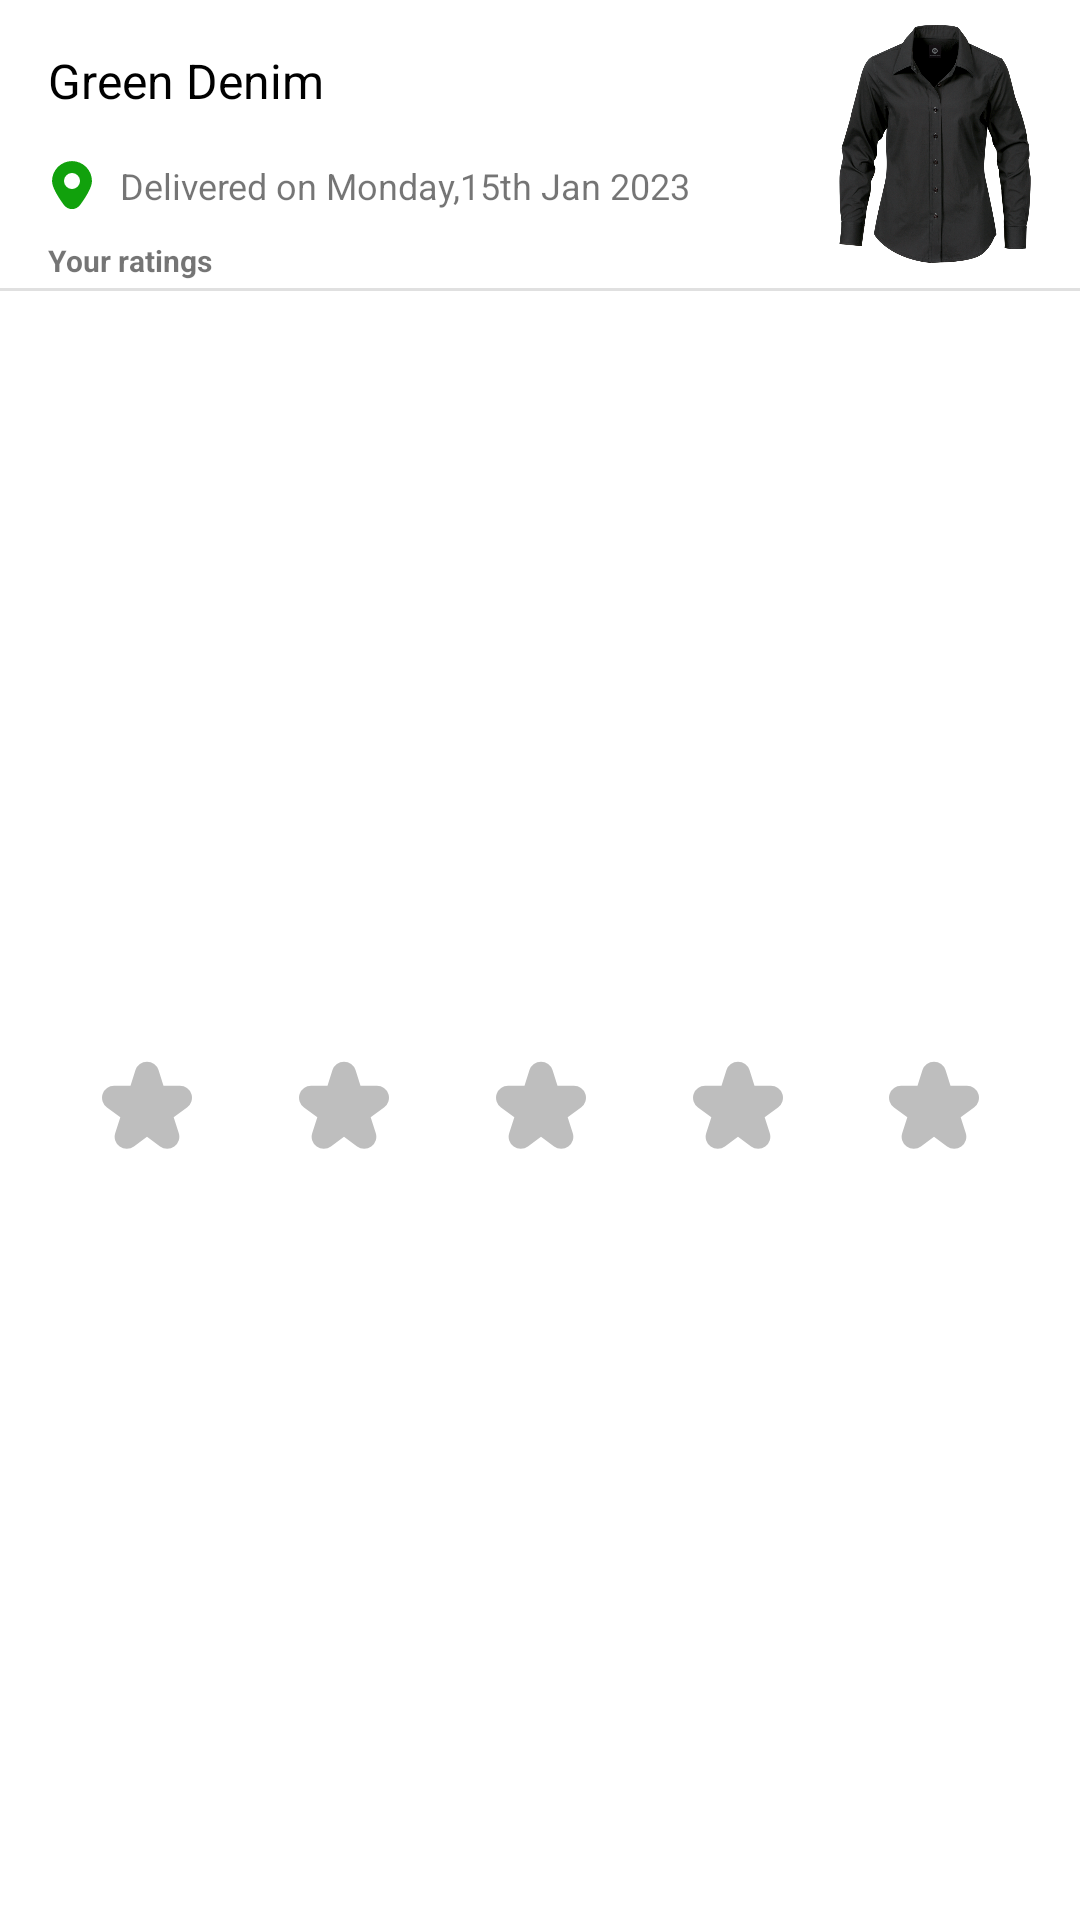

Layout XML and referenced resources for this Android screen:
<!-- AndroidManifest.xml: application theme Theme.SIMP -->
<!-- res/layout/my_orders_item_layout.xml -->
<?xml version="1.0" encoding="utf-8"?>
<androidx.constraintlayout.widget.ConstraintLayout xmlns:android="http://schemas.android.com/apk/res/android"
    xmlns:app="http://schemas.android.com/apk/res-auto"
    android:layout_width="match_parent"
    android:layout_marginTop="4dp"
    android:layout_marginBottom="4dp"
    android:background="@color/white"
    android:elevation="3dp"
    android:layout_height="wrap_content">

    <ImageView
        android:id="@+id/product_image"
        android:layout_width="80dp"
        android:layout_height="80dp"
        android:layout_marginTop="8dp"
        android:layout_marginEnd="8dp"
        app:layout_constraintEnd_toEndOf="parent"
        app:layout_constraintTop_toTopOf="parent"
        app:srcCompat="@drawable/dod01" />

    <TextView
        android:id="@+id/product_title"
        android:layout_width="wrap_content"
        android:layout_height="wrap_content"
        android:layout_marginStart="16dp"
        android:layout_marginTop="16dp"
        android:text="Green Denim"
        android:textSize="16sp"
        android:textColor="@color/black"
        app:layout_constraintStart_toStartOf="parent"
        app:layout_constraintTop_toTopOf="parent" />

    <ImageView
        android:id="@+id/order_indicator"
        android:layout_width="16dp"
        android:layout_height="16dp"
        android:layout_marginStart="16dp"
        app:tint="@color/success"
        android:layout_marginTop="16dp"
        app:layout_constraintStart_toStartOf="parent"
        app:layout_constraintTop_toBottomOf="@+id/product_title"
        app:srcCompat="@drawable/location_ic" />

    <TextView
        android:id="@+id/order_delivered_date"
        android:layout_width="wrap_content"
        android:layout_height="wrap_content"
        android:layout_marginStart="8dp"
        android:textSize="12sp"
        android:text="Delivered on Monday,15th Jan 2023 "
        app:layout_constraintBottom_toBottomOf="@+id/order_indicator"
        app:layout_constraintStart_toEndOf="@+id/order_indicator"
        app:layout_constraintTop_toTopOf="@+id/order_indicator" />

    <TextView
        android:id="@+id/textView5"
        android:layout_width="wrap_content"
        android:layout_height="wrap_content"
        android:layout_marginStart="16dp"
        android:layout_marginTop="16dp"
        android:text="Your ratings"
        android:textSize="10sp"
        android:textStyle="bold"
        app:layout_constraintBottom_toBottomOf="@+id/product_image"
        app:layout_constraintTop_toBottomOf="@+id/order_indicator"
        app:layout_constraintStart_toStartOf="parent" />

    <View
        android:id="@+id/rating_divider"
        android:layout_width="0dp"
        android:layout_height="1dp"
        android:layout_marginTop="8dp"
        android:background="?android:attr/listDivider"
        app:layout_constraintEnd_toEndOf="parent"
        app:layout_constraintStart_toStartOf="parent"
        app:layout_constraintTop_toBottomOf="@+id/product_image"/>

    <LinearLayout
        android:id="@+id/rate_now_container"
        android:layout_width="0dp"
        android:layout_height="46dp"
        android:layout_marginStart="16dp"
        android:layout_marginTop="16dp"
        android:layout_marginEnd="16dp"
        android:layout_marginBottom="16dp"
        android:orientation="horizontal"
        app:layout_constraintBottom_toBottomOf="parent"
        app:layout_constraintEnd_toEndOf="parent"
        app:layout_constraintStart_toStartOf="parent"
        app:layout_constraintTop_toBottomOf="@+id/rating_divider">

        <ImageView
            android:id="@+id/imageView4"
            android:layout_width="match_parent"
            android:layout_height="30dp"
            android:layout_marginTop="8dp"
            android:layout_marginBottom="8dp"
            android:layout_weight="1"
            android:src="@drawable/star"
            app:tint="#bebebe" />

        <ImageView
            android:id="@+id/imageView5"
            android:layout_width="match_parent"
            android:layout_height="30dp"
            android:layout_marginTop="8dp"
            android:layout_marginBottom="8dp"
            android:layout_weight="1"
            android:src="@drawable/star"
            app:tint="#bebebe" />

        <ImageView
            android:id="@+id/imageView6"
            android:layout_width="match_parent"
            android:layout_height="30dp"
            android:layout_marginTop="8dp"
            android:layout_marginBottom="8dp"
            android:layout_weight="1"
            android:src="@drawable/star"
            app:tint="#bebebe" />

        <ImageView
            android:id="@+id/imageView7"
            android:layout_width="match_parent"
            android:layout_height="30dp"
            android:layout_marginTop="8dp"
            android:layout_marginBottom="8dp"
            android:layout_weight="1"
            android:src="@drawable/star"
            app:tint="#bebebe" />

        <ImageView
            android:id="@+id/imageView8"
            android:layout_width="match_parent"
            android:layout_height="30dp"
            android:layout_marginTop="8dp"
            android:layout_marginBottom="8dp"
            android:layout_weight="1"
            android:src="@drawable/star"
            app:tint="#bebebe" />
    </LinearLayout>

</androidx.constraintlayout.widget.ConstraintLayout>
<!-- resources referenced by this layout -->
<resources>
  <color name="black">#FF000000</color>
  <color name="success">#11A10C</color>
  <color name="white">#FFFFFFFF</color>
  <!-- drawable dod01: png bitmap (drawable, 767013 bytes) -->
  <!-- drawable location_ic (drawable) -->
  <vector xmlns:android="http://schemas.android.com/apk/res/android"
      android:width="24dp"
      android:height="24dp"
      android:viewportWidth="24"
      android:viewportHeight="24">
    <path
        android:fillColor="#FF000000"
        android:pathData="M12,0.042a9.992,9.992 0,0 0,-9.981 9.98c0,2.57 1.99,6.592 5.915,11.954a5.034,5.034 0,0 0,8.132 0c3.925,-5.362 5.915,-9.384 5.915,-11.954A9.992,9.992 0,0 0,12 0.042ZM12,14a4,4 0,1 1,4 -4A4,4 0,0 1,12 14Z"/>
  </vector>
  <!-- drawable star (drawable) -->
  <vector xmlns:android="http://schemas.android.com/apk/res/android"
      android:width="24dp"
      android:height="24dp"
      android:viewportWidth="24"
      android:viewportHeight="24">
    <path
        android:fillColor="#FFFFFF"
        android:pathData="M1.327,12.4 L4.887,15 3.535,19.187A3.178,3.178 0,0 0,4.719 22.8a3.177,3.177 0,0 0,3.8 -0.019L12,20.219l3.482,2.559a3.227,3.227 0,0 0,4.983 -3.591L19.113,15l3.56,-2.6a3.227,3.227 0,0 0,-1.9 -5.832H16.4L15.073,2.432a3.227,3.227 0,0 0,-6.146 0L7.6,6.568H3.231a3.227,3.227 0,0 0,-1.9 5.832Z"/>
  </vector>
  <style name="Theme.SIMP" parent="Theme.MaterialComponents.DayNight.NoActionBar">
          
          <item name="colorPrimary">@color/purple_500</item>
          <item name="colorPrimaryVariant">@color/purple_700</item>
          <item name="colorOnPrimary">@color/white</item>
          
          <item name="colorSecondary">@color/teal_200</item>
          <item name="colorSecondaryVariant">@color/teal_700</item>
          <item name="colorOnSecondary">@color/black</item>
          
          <item name="android:statusBarColor">@color/app_background</item>
          
          <item name="android:windowContentTransitions">true</item>/&gt;
          <item name="android:windowIsTranslucent">true</item>
      </style>
  <color name="purple_500">#FF6200EE</color>
  <color name="purple_700">#FF3700B3</color>
  <color name="teal_200">#FF03DAC5</color>
  <color name="teal_700">#FF018786</color>
  <color name="app_background">#419FF6</color>
</resources>
